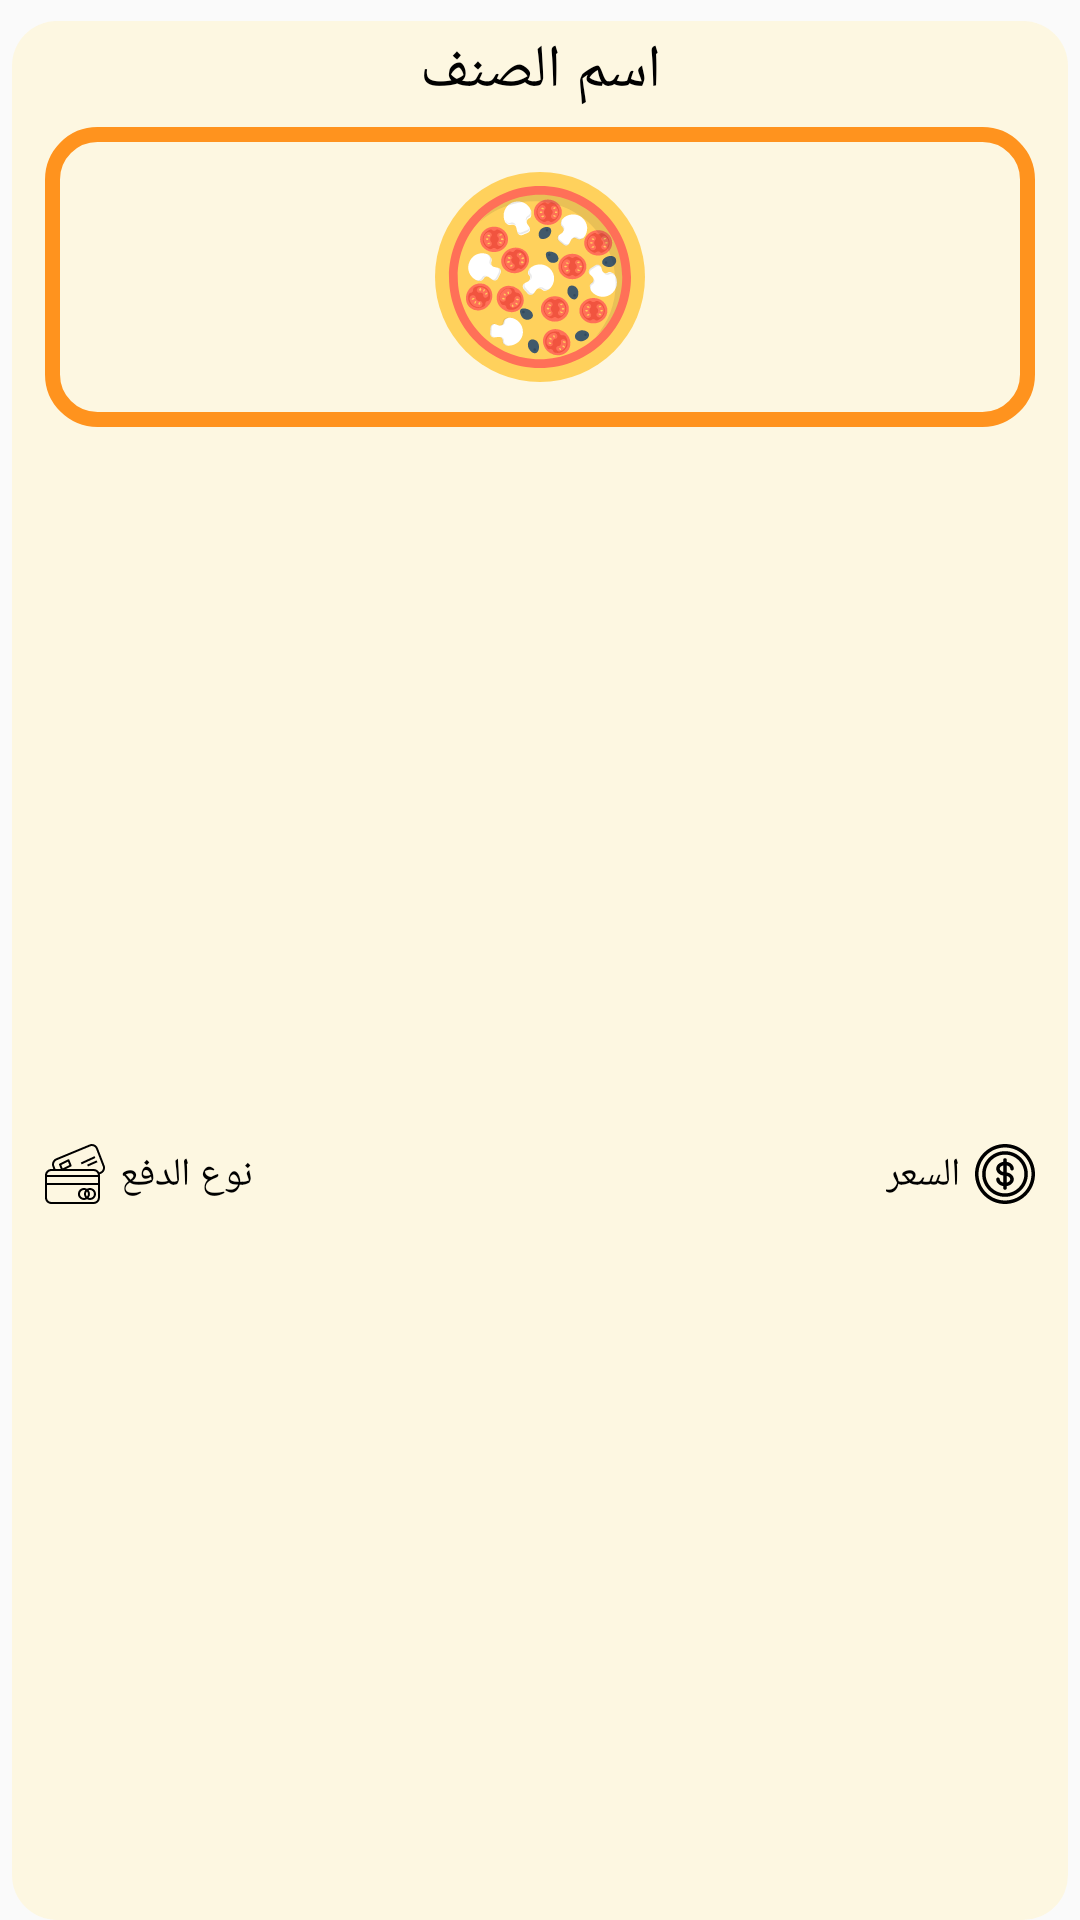

Here is an Android app screen rendered from its layout file. Give the layout XML and the strings, colors and styles it references.
<!-- AndroidManifest.xml: application theme Theme.ProductsStoreApplication -->
<!-- res/layout/main_custom_adapter.xml -->
<?xml version="1.0" encoding="utf-8"?>
<androidx.constraintlayout.widget.ConstraintLayout xmlns:android="http://schemas.android.com/apk/res/android"
    xmlns:tools="http://schemas.android.com/tools"
    android:layout_width="wrap_content"
    android:layout_height="wrap_content"
    xmlns:app="http://schemas.android.com/apk/res-auto"
    >

    <androidx.constraintlayout.widget.Guideline
        android:id="@+id/gud_horz"
        android:layout_width="wrap_content"
        android:layout_height="wrap_content"
        android:orientation="horizontal"
        app:layout_constraintGuide_percent="1"
        />

    <androidx.constraintlayout.widget.Guideline
        android:id="@+id/gud_ver"
        android:layout_width="wrap_content"
        android:layout_height="match_parent"
        app:layout_constraintGuide_percent="0.5"
        android:orientation="vertical"
        app:layout_constraintBottom_toTopOf="@id/gud_horz"
        />

    <View
        android:id="@+id/view"
        android:layout_width="0dp"
        android:layout_height="0dp"
        app:layout_constraintTop_toTopOf="parent"
        app:layout_constraintRight_toRightOf="parent"
        app:layout_constraintLeft_toLeftOf="parent"
        app:layout_constraintBottom_toBottomOf="parent"
        android:layout_marginTop="7dp"
        android:layout_marginRight="4dp"
        android:layout_marginLeft="4dp"
        android:background="@drawable/adapter_background"
        android:paddingBottom="4dp"
        />


    <TextView
        android:id="@+id/tv_text1"
        android:layout_width="match_parent"
        android:layout_height="wrap_content"
        android:text="@string/food_name"
        android:gravity="center"
        app:layout_constraintTop_toTopOf="parent"
        app:layout_constraintStart_toStartOf="parent"
        app:layout_constraintEnd_toEndOf="parent"
        android:fontFamily="@font/app_font_medium"
        android:textSize="20sp"
        android:layout_marginTop="10dp"
        android:textColor="@color/my_black"
        />
    <ImageView
        android:id="@+id/img_adp"
        android:layout_width="0dp"
        android:layout_height="100dp"
        app:layout_constraintTop_toBottomOf="@id/tv_text1"
        app:layout_constraintStart_toStartOf="parent"
        app:layout_constraintEnd_toEndOf="parent"
        android:src="@drawable/ic_pizza"
        android:background="@drawable/adapter_img_background"
        android:padding="15dp"
        android:layout_marginTop="5dp"
        android:scaleType="centerInside"
        android:layout_marginRight="15dp"
        android:layout_marginLeft="15dp"
        />

    <TextView
        android:id="@+id/tv_paying_type"
        android:layout_width="wrap_content"
        android:layout_height="wrap_content"
        android:layout_marginTop="5dp"
        app:layout_constraintTop_toTopOf="@id/img_paying"
        app:layout_constraintStart_toEndOf="@id/img_paying"
        android:text="@string/paying_type"
        android:fontFamily="@font/app_font_medium"
        android:layout_marginBottom="5dp"
        android:textSize="13sp"
        android:textColor="@color/my_black"
        app:layout_constraintBottom_toBottomOf="@id/img_paying"
        android:layout_marginLeft="5dp"
        />

    <TextView
        android:id="@+id/tv_price"
        android:layout_width="wrap_content"
        android:layout_height="wrap_content"
        app:layout_constraintTop_toTopOf="@id/img_price"
        app:layout_constraintEnd_toStartOf="@id/img_price"
        app:layout_constraintBottom_toBottomOf="@id/img_price"
        android:text="@string/price"
        android:fontFamily="@font/app_font_medium"
        android:layout_marginRight="5dp"
        android:textSize="13sp"
        android:textColor="@color/my_black"
        />

    <ImageView
        android:id="@+id/img_paying"
        android:layout_width="wrap_content"
        android:layout_height="wrap_content"
        app:layout_constraintTop_toBottomOf="@id/img_adp"
        app:layout_constraintLeft_toLeftOf="@id/img_adp"
        app:layout_constraintBottom_toBottomOf="@id/view"
        app:layout_constraintVertical_bias="0.5"
        android:src="@drawable/ic_credit_card"
        />

    <ImageView
        android:id="@+id/img_price"
        android:layout_width="wrap_content"
        android:layout_height="wrap_content"
        app:layout_constraintTop_toBottomOf="@id/img_adp"
        app:layout_constraintRight_toRightOf="@id/img_adp"
        app:layout_constraintBottom_toBottomOf="@id/view"
        app:layout_constraintVertical_bias="0.5"
        android:src="@drawable/ic_money"
        android:layout_marginLeft="3dp" />





</androidx.constraintlayout.widget.ConstraintLayout>
<!-- resources referenced by this layout -->
<resources>
  <color name="my_black">#000000</color>
  <!-- drawable adapter_background (drawable) -->
  <?xml version="1.0" encoding="utf-8"?>
  <shape android:shape="rectangle" xmlns:android="http://schemas.android.com/apk/res/android">
   <corners android:radius="15dp" />
      <solid android:color="@color/adapter_backColor"/>
  </shape>
  <!-- drawable adapter_img_background (drawable) -->
  <?xml version="1.0" encoding="utf-8"?>
  <shape android:shape="rectangle" xmlns:android="http://schemas.android.com/apk/res/android">
  <corners android:radius="15dp"/>
      <stroke android:width="5dp" android:color="@color/app_orange"/>
  </shape>
  <!-- drawable ic_credit_card: vector/xml drawable (drawable, 2623 chars, omitted) -->
  <!-- drawable ic_money: vector/xml drawable (drawable, 2014 chars, omitted) -->
  <!-- drawable ic_pizza: vector/xml drawable (drawable, 38812 chars, omitted) -->
  <string name="food_name">اسم الصنف</string>
  <string name="paying_type">نوع الدفع</string>
  <string name="price">السعر</string>
  <style name="Theme.ProductsStoreApplication" parent="Theme.Design.Light.NoActionBar">
          
          <item name="colorPrimary">@color/purple_500</item>
          <item name="colorPrimaryVariant">@color/purple_700</item>
          <item name="colorOnPrimary">@color/white</item>
          
          <item name="colorSecondary">@color/teal_200</item>
          <item name="colorSecondaryVariant">@color/teal_700</item>
          <item name="colorOnSecondary">@color/black</item>
          
          <item name="android:statusBarColor" tools:targetApi="l">?attr/colorPrimaryVariant</item>
          
      </style>
  <color name="adapter_backColor">#a0FFF6D3</color>
  <color name="app_orange">#FF931E</color>
  <color name="purple_500">#F8CF26</color>
  <color name="purple_700">#F8CF26</color>
  <color name="white">#FFFFFFFF</color>
  <color name="teal_200">#FF03DAC5</color>
  <color name="teal_700">#FF018786</color>
  <color name="black">#FF000000</color>
</resources>
